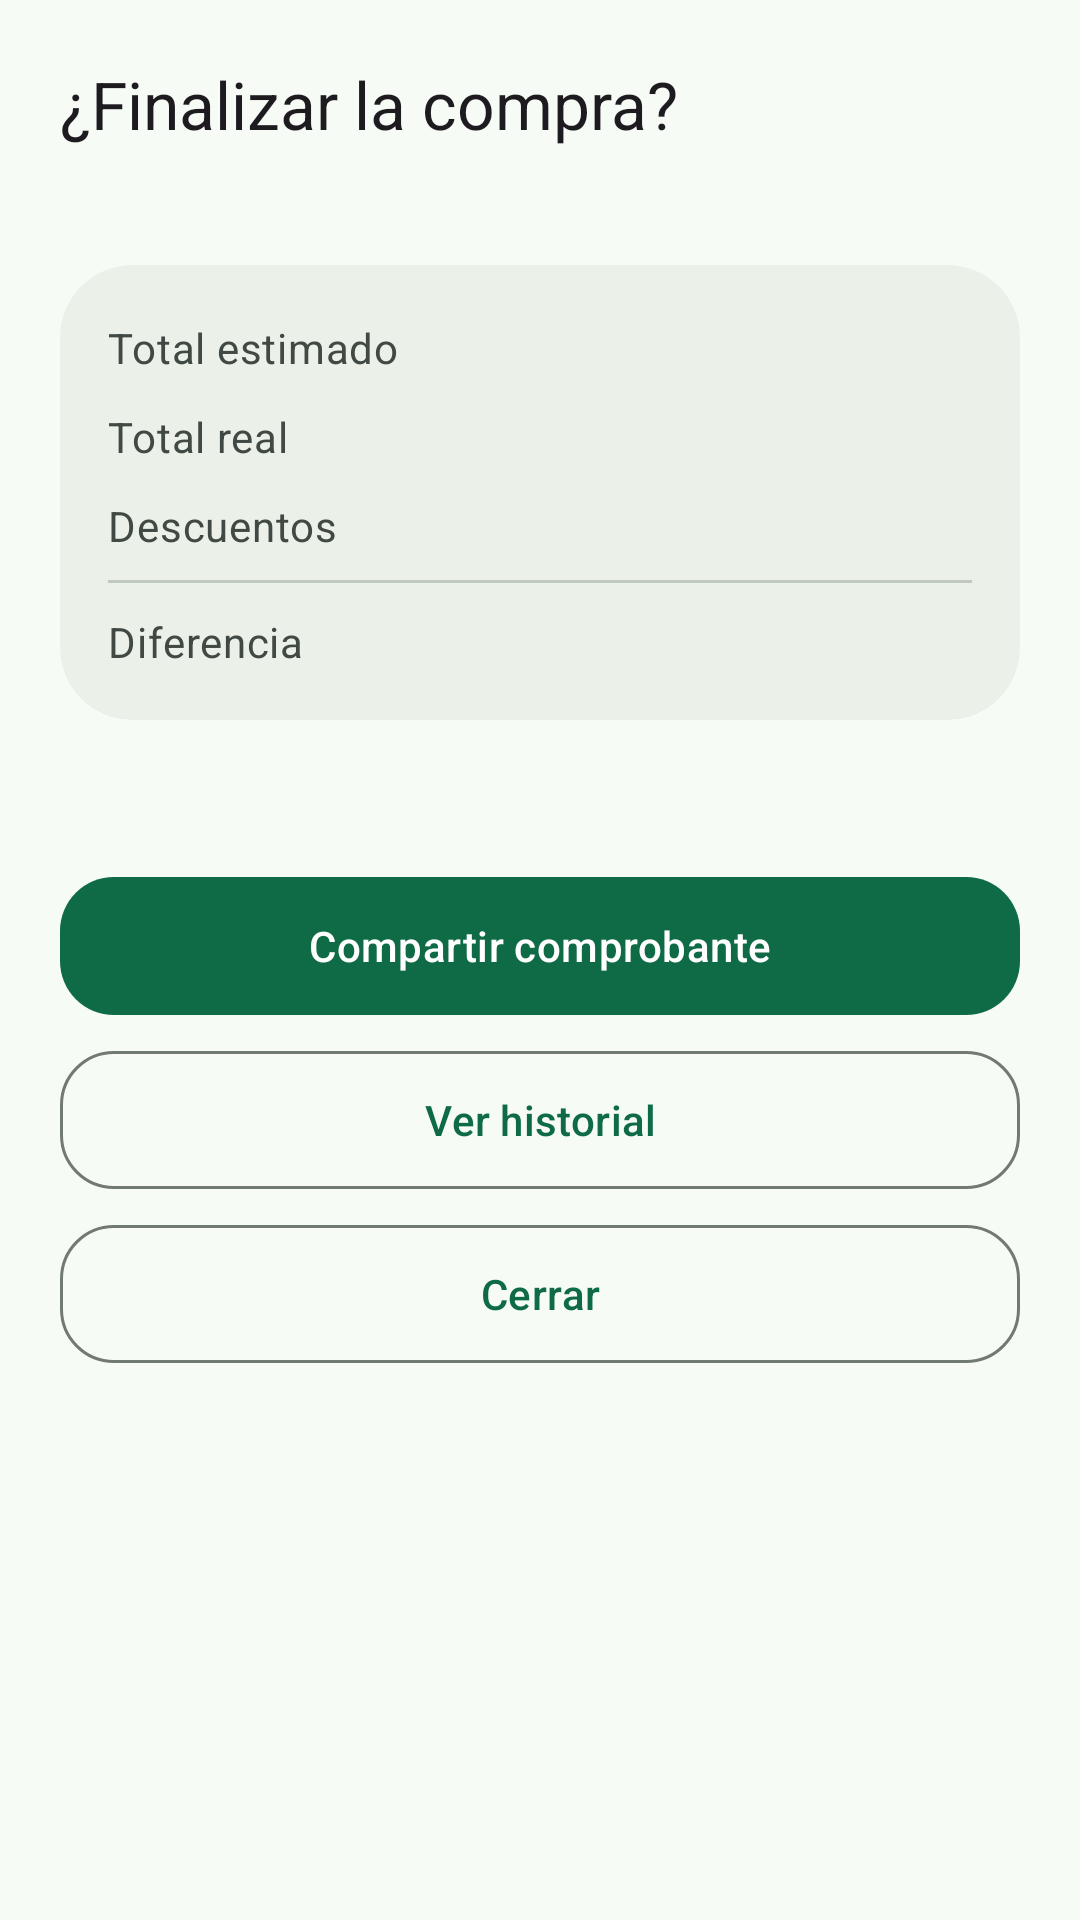

The Android layout XML behind this screen, and the referenced resources:
<!-- AndroidManifest.xml: application theme Theme.MisCompras -->
<!-- res/layout/sheet_finish_summary.xml -->
<?xml version="1.0" encoding="utf-8"?>
<LinearLayout xmlns:android="http://schemas.android.com/apk/res/android"
    xmlns:app="http://schemas.android.com/apk/res-auto"
    xmlns:tools="http://schemas.android.com/tools"
    android:layout_width="match_parent"
    android:layout_height="wrap_content"
    android:orientation="vertical"
    android:paddingHorizontal="@dimen/screen_margin"
    android:paddingBottom="@dimen/space_l">

    <View
        android:layout_width="36dp"
        android:layout_height="4dp"
        android:layout_gravity="center_horizontal"
        android:layout_marginBottom="@dimen/space_m"
        android:background="@drawable/bg_sheet_handle" />

    <TextView
        android:layout_width="match_parent"
        android:layout_height="wrap_content"
        android:text="@string/summary_question"
        android:textAppearance="@style/TextAppearance.Material3.TitleLarge" />

    <TextView
        android:id="@+id/summary_items"
        android:layout_width="match_parent"
        android:layout_height="wrap_content"
        android:layout_marginTop="@dimen/space_xs"
        android:textAppearance="@style/TextAppearance.Material3.BodyMedium"
        android:textColor="?attr/colorOnSurfaceVariant"
        tools:text="5 productos comprados de 7" />

    <com.google.android.material.card.MaterialCardView
        style="@style/Widget.MisCompras.Card.Soft"
        android:layout_width="match_parent"
        android:layout_height="wrap_content"
        android:layout_marginTop="@dimen/space_m">

        <LinearLayout
            android:layout_width="match_parent"
            android:layout_height="wrap_content"
            android:orientation="vertical"
            android:padding="@dimen/space_m">

            <LinearLayout
                android:layout_width="match_parent"
                android:layout_height="wrap_content"
                android:orientation="horizontal">

                <TextView
                    android:layout_width="0dp"
                    android:layout_height="wrap_content"
                    android:layout_weight="1"
                    android:text="@string/summary_estimated"
                    android:textAppearance="@style/TextAppearance.Material3.BodyMedium"
                    android:textColor="?attr/colorOnSurfaceVariant" />

                <TextView
                    android:id="@+id/summary_estimated"
                    android:layout_width="wrap_content"
                    android:layout_height="wrap_content"
                    android:textAppearance="@style/TextAppearance.Material3.BodyLarge"
                    tools:text="$24.900" />
            </LinearLayout>

            <LinearLayout
                android:layout_width="match_parent"
                android:layout_height="wrap_content"
                android:layout_marginTop="@dimen/space_s"
                android:orientation="horizontal">

                <TextView
                    android:layout_width="0dp"
                    android:layout_height="wrap_content"
                    android:layout_weight="1"
                    android:text="@string/summary_real"
                    android:textAppearance="@style/TextAppearance.Material3.BodyMedium"
                    android:textColor="?attr/colorOnSurfaceVariant" />

                <TextView
                    android:id="@+id/summary_real"
                    android:layout_width="wrap_content"
                    android:layout_height="wrap_content"
                    android:textAppearance="@style/TextAppearance.Material3.BodyLarge"
                    android:textStyle="bold"
                    tools:text="$22.400" />
            </LinearLayout>

            <LinearLayout
                android:layout_width="match_parent"
                android:layout_height="wrap_content"
                android:layout_marginTop="@dimen/space_s"
                android:orientation="horizontal">

                <TextView
                    android:layout_width="0dp"
                    android:layout_height="wrap_content"
                    android:layout_weight="1"
                    android:text="@string/summary_discount"
                    android:textAppearance="@style/TextAppearance.Material3.BodyMedium"
                    android:textColor="?attr/colorOnSurfaceVariant" />

                <TextView
                    android:id="@+id/summary_discount"
                    android:layout_width="wrap_content"
                    android:layout_height="wrap_content"
                    android:textAppearance="@style/TextAppearance.Material3.BodyLarge"
                    android:textColor="?attr/colorPrimary"
                    tools:text="−$1.200" />
            </LinearLayout>

            <View
                android:layout_width="match_parent"
                android:layout_height="1dp"
                android:layout_marginVertical="@dimen/space_s"
                android:background="?attr/colorOutlineVariant" />

            <LinearLayout
                android:layout_width="match_parent"
                android:layout_height="wrap_content"
                android:orientation="horizontal">

                <TextView
                    android:layout_width="0dp"
                    android:layout_height="wrap_content"
                    android:layout_weight="1"
                    android:text="@string/summary_difference"
                    android:textAppearance="@style/TextAppearance.Material3.BodyMedium"
                    android:textColor="?attr/colorOnSurfaceVariant" />

                <TextView
            android:id="@+id/summary_difference"
            style="@style/Widget.MisCompras.Amount.FitSmall"
            android:layout_width="wrap_content"
            android:layout_height="wrap_content"
            android:textAppearance="@style/TextAppearance.Material3.TitleMedium"
                    tools:text="Ahorraste $2.500" />
            </LinearLayout>
        </LinearLayout>
    </com.google.android.material.card.MaterialCardView>

    <TextView
        android:id="@+id/summary_pending"
        android:layout_width="match_parent"
        android:layout_height="wrap_content"
        android:layout_marginTop="@dimen/space_m"
        android:textAppearance="@style/TextAppearance.Material3.BodySmall"
        android:textColor="?attr/colorOnSurfaceVariant"
        tools:text="Quedan 2 productos sin registrar" />

    <com.google.android.material.button.MaterialButton
        android:id="@+id/summary_share"
        style="@style/Widget.MisCompras.Button"
        android:layout_width="match_parent"
        android:layout_height="wrap_content"
        android:layout_marginTop="@dimen/space_m"
        android:text="@string/action_share_receipt"
        app:icon="@drawable/ic_share"
        app:iconGravity="textStart" />

    <com.google.android.material.button.MaterialButton
        android:id="@+id/summary_history"
        style="@style/Widget.MisCompras.Button.Outlined"
        android:layout_width="match_parent"
        android:layout_height="wrap_content"
        android:layout_marginTop="@dimen/space_xs"
        android:text="@string/action_view_history" />

    <com.google.android.material.button.MaterialButton
        android:id="@+id/summary_close"
        style="@style/Widget.MisCompras.Button.Outlined"
        android:layout_width="match_parent"
        android:layout_height="wrap_content"
        android:layout_marginTop="@dimen/space_xs"
        android:text="@string/action_close" />

</LinearLayout>
<!-- resources referenced by this layout -->
<resources>
  <dimen name="screen_margin">20dp</dimen>
  <dimen name="space_l">24dp</dimen>
  <dimen name="space_m">16dp</dimen>
  <dimen name="space_s">8dp</dimen>
  <dimen name="space_xs">4dp</dimen>
  <string name="action_close">Cerrar</string>
  <string name="action_share_receipt">Compartir comprobante</string>
  <string name="action_view_history">Ver historial</string>
  <string name="summary_difference">Diferencia</string>
  <string name="summary_discount">Descuentos</string>
  <string name="summary_estimated">Total estimado</string>
  <string name="summary_question">¿Finalizar la compra?</string>
  <string name="summary_real">Total real</string>
  <style name="Widget.MisCompras.Amount.FitSmall" parent="">
          <item name="android:autoSizeTextType">uniform</item>
          <item name="android:autoSizeMaxTextSize">18sp</item>
          <item name="android:autoSizeMinTextSize">11sp</item>
          <item name="android:autoSizeStepGranularity">1sp</item>
          <item name="android:maxLines">1</item>
      </style>
  <style name="Widget.MisCompras.Button" parent="Widget.Material3.Button">
          <item name="cornerRadius">18dp</item>
          <item name="android:minHeight">54dp</item>
          <item name="android:textAppearance">@style/TextAppearance.Material3.TitleSmall</item>
          <item name="android:letterSpacing">0.01</item>
          <item name="iconPadding">10dp</item>
      </style>
  <style name="Widget.MisCompras.Button.Outlined" parent="Widget.Material3.Button.OutlinedButton">
          <item name="cornerRadius">18dp</item>
          <item name="android:minHeight">54dp</item>
          <item name="android:textAppearance">@style/TextAppearance.Material3.TitleSmall</item>
      </style>
  <style name="Widget.MisCompras.Card.Soft" parent="Widget.Material3.CardView.Filled">
          <item name="cardCornerRadius">24dp</item>
          <item name="cardElevation">0dp</item>
          <item name="cardBackgroundColor">?attr/colorSurfaceContainer</item>
          <item name="strokeWidth">0dp</item>
      </style>
  <style name="Theme.MisCompras" parent="Base.Theme.MisCompras" />
  <color name="md_primary">#0E6B45</color>
  <color name="md_on_primary">#FFFFFF</color>
  <color name="md_primary_container">#A6F2C5</color>
  <color name="md_on_primary_container">#002110</color>
  <color name="md_secondary">#4D6357</color>
  <color name="md_on_secondary">#FFFFFF</color>
  <color name="md_secondary_container">#CFE9D8</color>
  <color name="md_on_secondary_container">#092015</color>
  <color name="md_tertiary">#3B6373</color>
  <color name="md_on_tertiary">#FFFFFF</color>
  <color name="md_tertiary_container">#BFE9FA</color>
  <color name="md_on_tertiary_container">#001F29</color>
  <color name="md_error">#BA1A1A</color>
  <color name="md_on_error">#FFFFFF</color>
  <color name="md_error_container">#FFDAD6</color>
  <color name="md_on_error_container">#410002</color>
  <color name="md_background">#F7FBF5</color>
  <color name="md_on_background">#171D19</color>
  <color name="md_surface">#F7FBF5</color>
  <color name="md_on_surface">#171D19</color>
  <color name="md_surface_variant">#DCE5DC</color>
  <color name="md_on_surface_variant">#404943</color>
  <color name="md_surface_container_lowest">#FFFFFF</color>
  <color name="md_surface_container_low">#F1F5EF</color>
  <color name="md_surface_container">#EBF0E9</color>
  <color name="md_surface_container_high">#E5EAE3</color>
  <color name="md_outline">#707972</color>
  <color name="md_outline_variant">#C0C9C0</color>
  <color name="md_inverse_surface">#2C322D</color>
  <color name="md_inverse_on_surface">#EDF2EB</color>
</resources>
